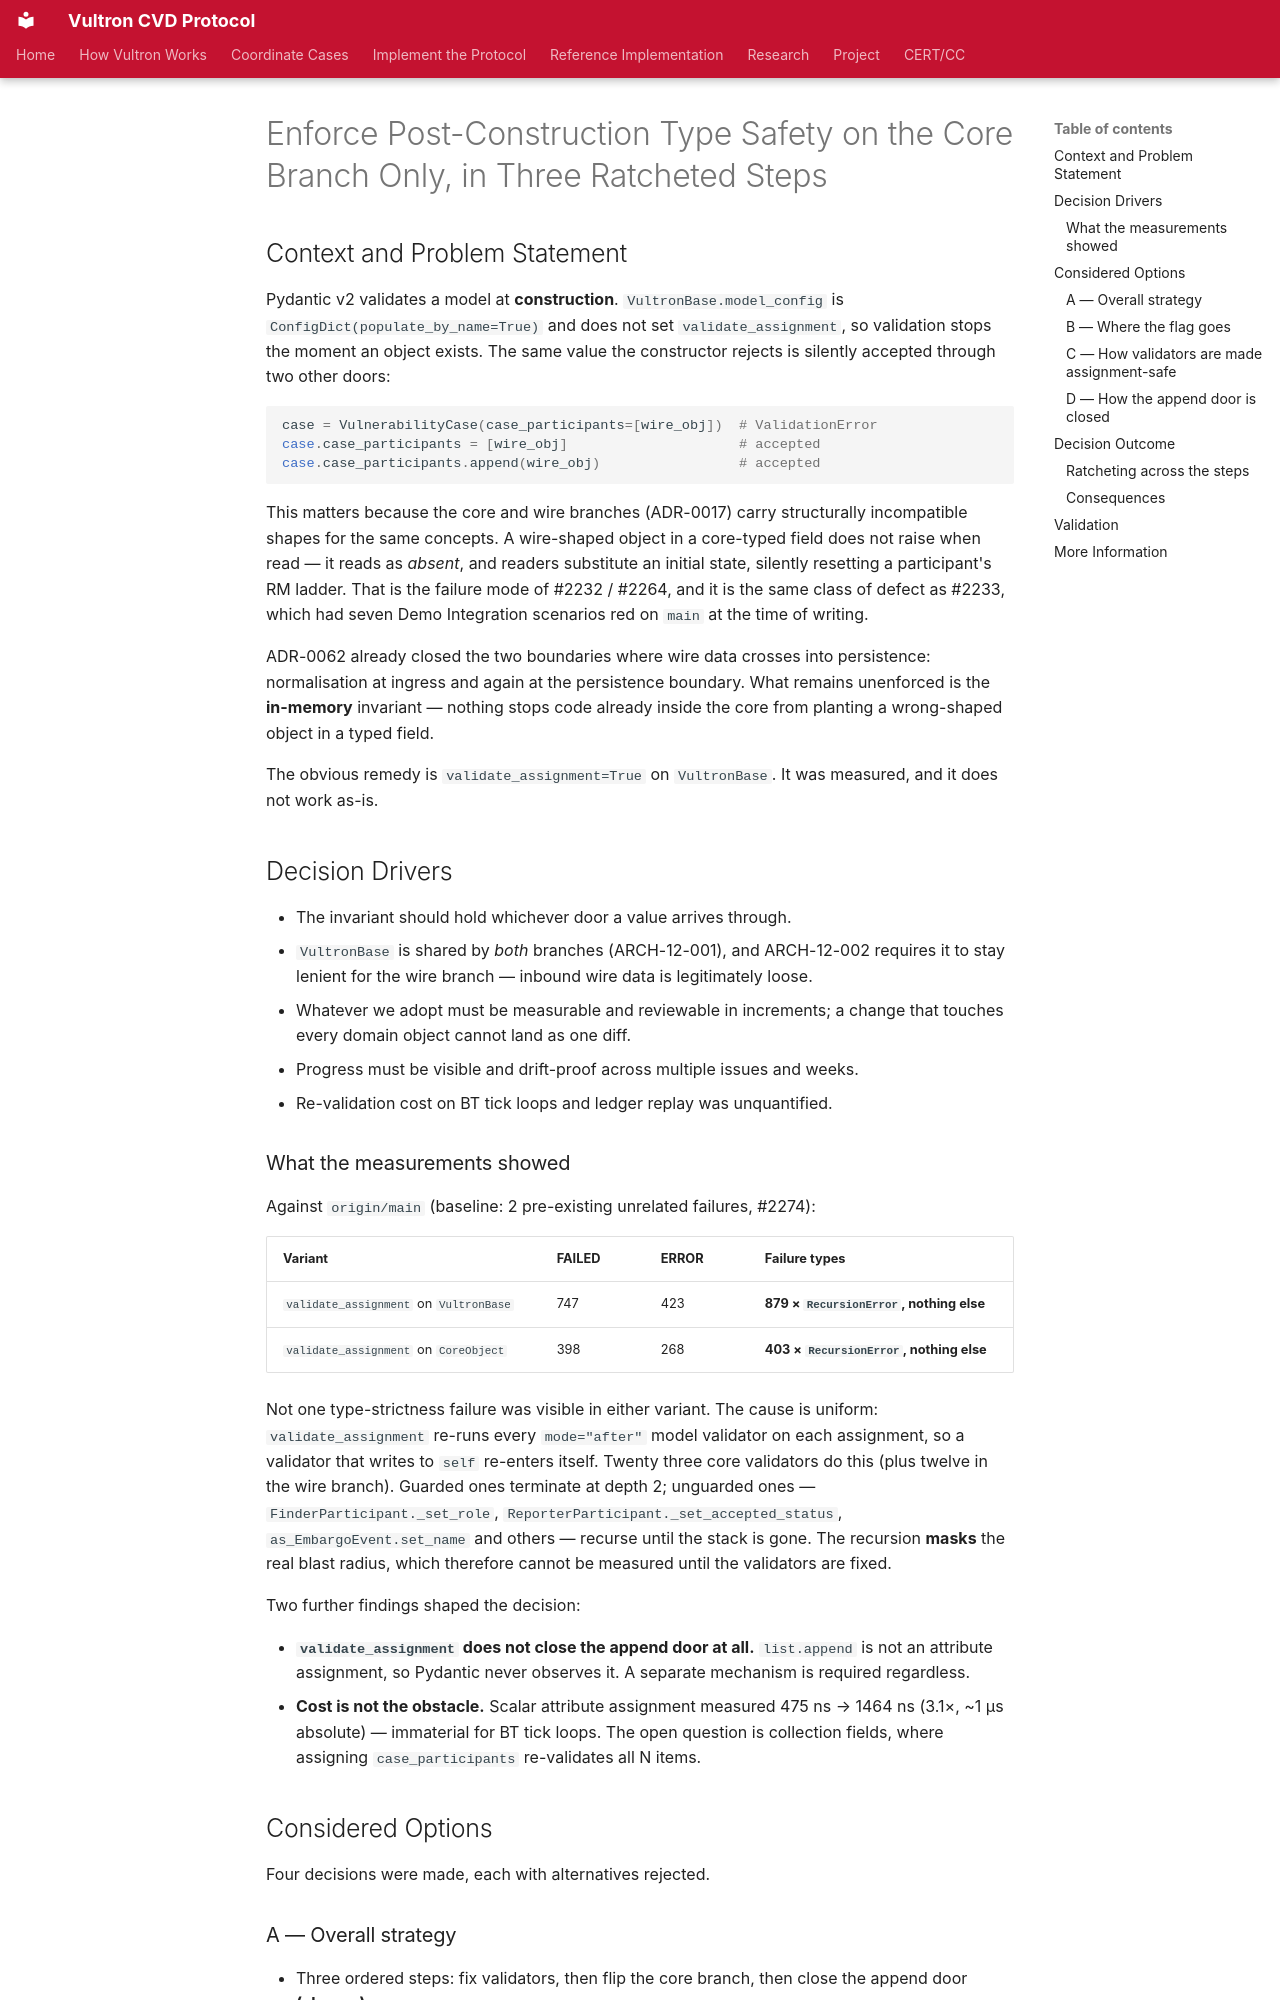

repository: CERTCC/Vultron · page: adr/0064-core-branch-validate-assignment/index.html · generator: mkdocs

---
status: accepted
date: 2026-08-13
created: 2026-08-13
updated: 2026-08-13
revision: 1
deciders: Vultron maintainers
consulted: Vultron maintainers
informed: Vultron contributors
stakeholder_type: [project-contributor]
---

# Enforce Post-Construction Type Safety on the Core Branch Only, in Three Ratcheted Steps

## Context and Problem Statement

Pydantic v2 validates a model at **construction**. `VultronBase.model_config` is
`ConfigDict(populate_by_name=True)` and does not set `validate_assignment`, so
validation stops the moment an object exists. The same value the constructor
rejects is silently accepted through two other doors:

```python
case = VulnerabilityCase(case_participants=[wire_obj])  # ValidationError
case.case_participants = [wire_obj]                     # accepted
case.case_participants.append(wire_obj)                 # accepted
```

This matters because the core and wire branches (ADR-0017) carry structurally
incompatible shapes for the same concepts. A wire-shaped object in a core-typed
field does not raise when read — it reads as *absent*, and readers substitute an
initial state, silently resetting a participant's RM ladder. That is the failure
mode of #2232 / #2264, and it is the same class of defect as #2233, which had
seven Demo Integration scenarios red on `main` at the time of writing.

ADR-0062 already closed the two boundaries where wire data crosses into
persistence: normalisation at ingress and again at the persistence boundary.
What remains unenforced is the **in-memory** invariant — nothing stops code
already inside the core from planting a wrong-shaped object in a typed field.

The obvious remedy is `validate_assignment=True` on `VultronBase`. It was
measured, and it does not work as-is.

## Decision Drivers

- The invariant should hold whichever door a value arrives through.
- `VultronBase` is shared by *both* branches (ARCH-12-001), and ARCH-12-002
  requires it to stay lenient for the wire branch — inbound wire data is
  legitimately loose.
- Whatever we adopt must be measurable and reviewable in increments; a change
  that touches every domain object cannot land as one diff.
- Progress must be visible and drift-proof across multiple issues and weeks.
- Re-validation cost on BT tick loops and ledger replay was unquantified.

### What the measurements showed

Against `origin/main` (baseline: 2 pre-existing unrelated failures, #2274):

| Variant | FAILED | ERROR | Failure types |
|---|---|---|---|
| `validate_assignment` on `VultronBase` | 747 | 423 | **879 × `RecursionError`, nothing else** |
| `validate_assignment` on `CoreObject` | 398 | 268 | **403 × `RecursionError`, nothing else** |

Not one type-strictness failure was visible in either variant. The cause is
uniform: `validate_assignment` re-runs every `mode="after"` model validator on
each assignment, so a validator that writes to `self` re-enters itself. Twenty
three core validators do this (plus twelve in the wire branch). Guarded ones
terminate at depth 2; unguarded ones — `FinderParticipant._set_role`,
`ReporterParticipant._set_accepted_status`, `as_EmbargoEvent.set_name` and
others — recurse until the stack is gone. The recursion **masks** the real blast
radius, which therefore cannot be measured until the validators are fixed.

Two further findings shaped the decision:

- **`validate_assignment` does not close the append door at all.**
  `list.append` is not an attribute assignment, so Pydantic never observes it.
  A separate mechanism is required regardless.
- **Cost is not the obstacle.** Scalar attribute assignment measured
  475 ns → 1464 ns (3.1×, ~1 µs absolute) — immaterial for BT tick loops. The
  open question is collection fields, where assigning `case_participants`
  re-validates all N items.

## Considered Options

Four decisions were made, each with alternatives rejected.
